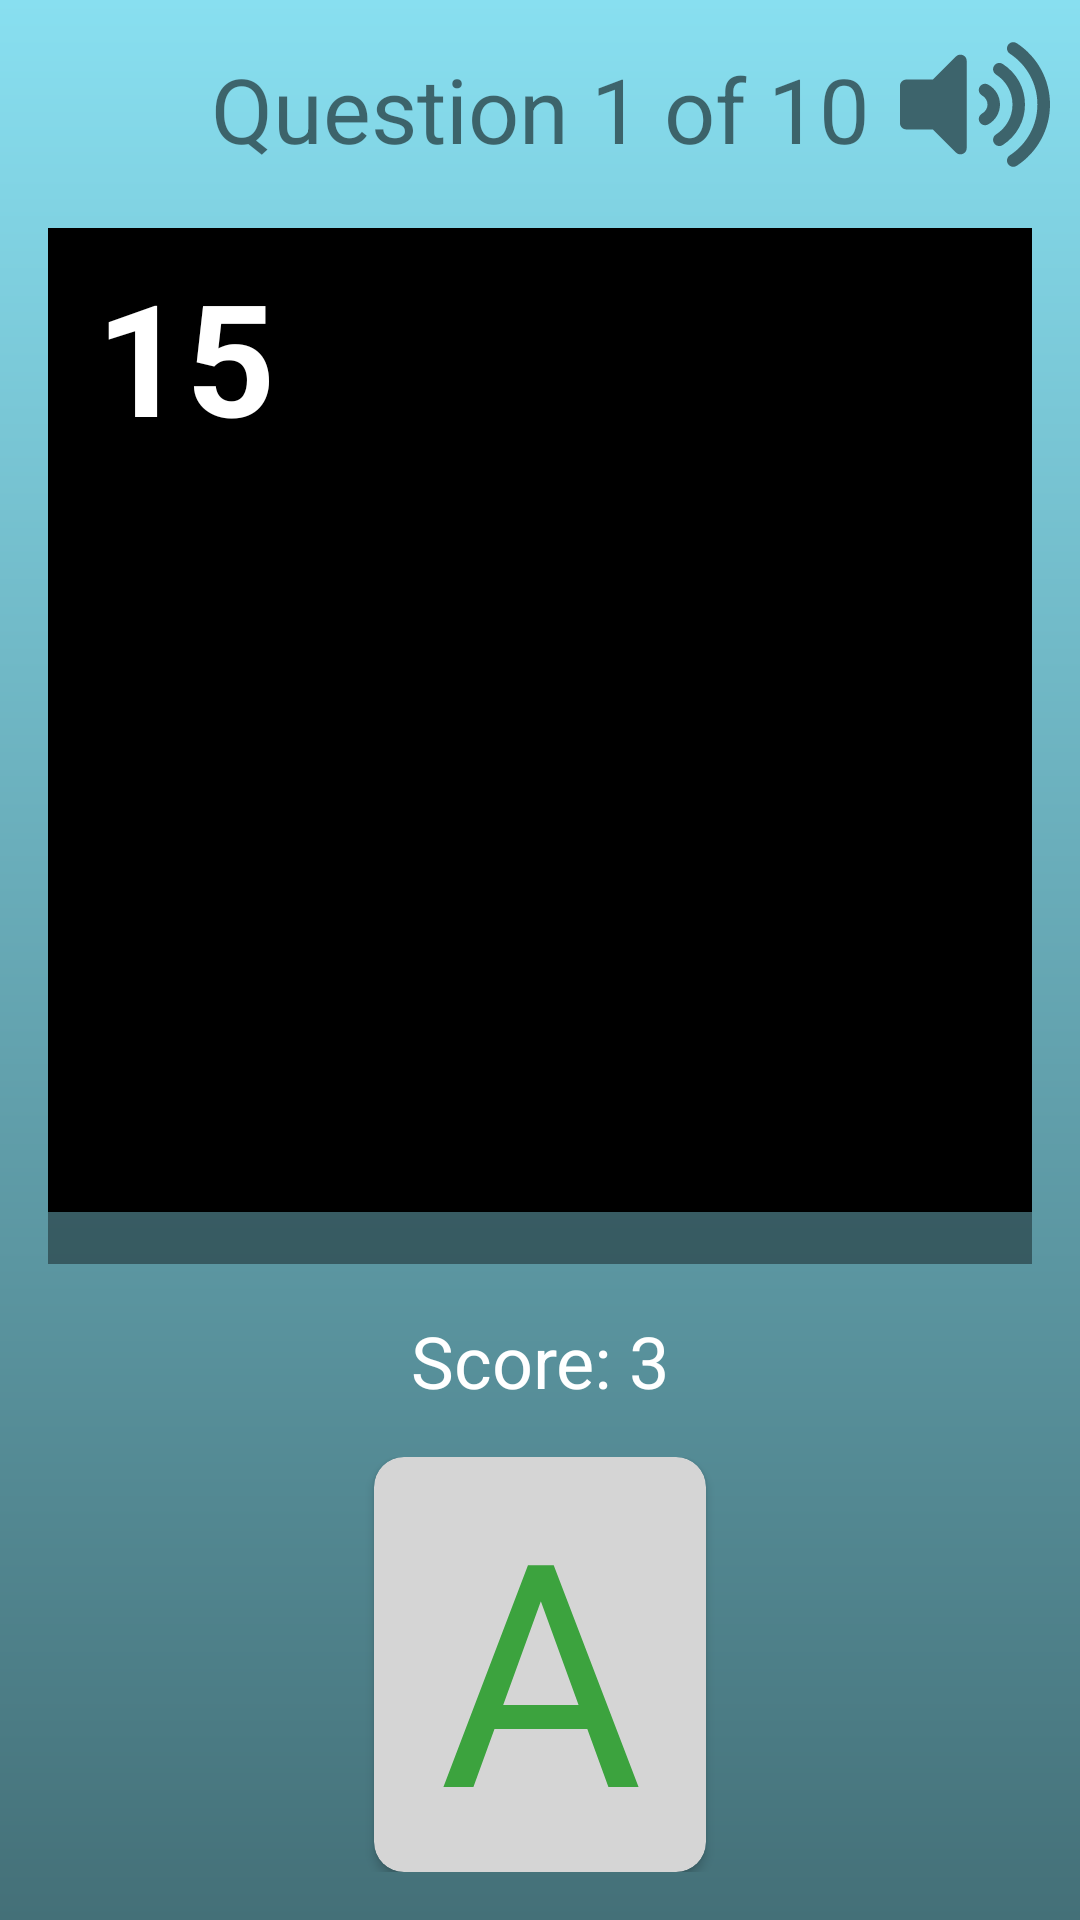

Here is an Android app screen rendered from its layout file. Give the layout XML and the strings, colors and styles it references.
<!-- AndroidManifest.xml: application theme AppTheme -->
<!-- res/layout/activity_word_game.xml -->
<?xml version="1.0" encoding="utf-8"?>
<LinearLayout xmlns:android="http://schemas.android.com/apk/res/android"
    xmlns:app="http://schemas.android.com/apk/res-auto"
    style="@style/defaultBackground"
    android:layout_width="match_parent"
    android:layout_height="match_parent"
    android:orientation="vertical">

    <RelativeLayout
        android:layout_width="match_parent"
        android:layout_height="wrap_content"
        android:orientation="horizontal">

        <TextView
            android:id="@+id/questionTextView"
            android:layout_width="match_parent"
            android:layout_height="wrap_content"
            android:layout_marginTop="16dp"
            android:text="Question 1 of 10"
            android:textAlignment="center"
            android:textSize="30sp"
            app:layout_constraintEnd_toEndOf="parent"
            app:layout_constraintStart_toStartOf="parent"
            app:layout_constraintTop_toTopOf="parent" />

        <ImageView
            android:id="@+id/volumeIcon"
            android:onClick="toggleSoundOption"
            android:src="@drawable/ic_volume_on"
            app:layout_constraintEnd_toEndOf="parent"
            app:layout_constraintStart_toStartOf="parent"
            style="@style/volume_button_dark" />
    </RelativeLayout>

    <androidx.constraintlayout.widget.ConstraintLayout
        android:layout_width="match_parent"
        android:layout_height="0dp"
        android:layout_marginHorizontal="16dp"
        android:layout_marginTop="16dp"
        android:layout_weight="2.5"
        android:background="@color/black_overlay">

        <FrameLayout
            android:layout_width="0dp"
            android:layout_height="0dp"
            android:background="@android:color/black"
            android:translationY="0dp"
            app:layout_constraintDimensionRatio="H,1:1"
            app:layout_constraintEnd_toEndOf="parent"
            app:layout_constraintStart_toStartOf="parent"
            app:layout_constraintTop_toTopOf="parent">

            <ViewStub
                android:id="@+id/image_classification_texture_view_stub"
                android:layout_width="match_parent"
                android:layout_height="match_parent"
                android:layout="@layout/texture_view"
                app:layout_constraintStart_toStartOf="parent"
                app:layout_constraintTop_toTopOf="parent" />

        </FrameLayout>

        <TextView
            android:id="@+id/questionCountdown"
            android:layout_width="wrap_content"
            android:layout_height="wrap_content"
            android:layout_marginStart="16dp"
            android:layout_marginTop="8dp"
            android:shadowColor="#000000"
            android:shadowDx="2"
            android:shadowDy="2"
            android:shadowRadius="5"
            android:text="15"
            android:textColor="#FFFFFF"
            android:textSize="52sp"
            android:textStyle="bold"
            app:layout_constraintStart_toStartOf="parent"
            app:layout_constraintTop_toTopOf="parent" />

        <ImageView
            android:id="@+id/blackFrameView"
            android:layout_width="match_parent"
            android:layout_height="match_parent"
            android:layout="@layout/texture_view"
            app:layout_constraintStart_toStartOf="parent"
            app:layout_constraintTop_toTopOf="parent"
            android:background="#000000"
            android:alpha="0"
            />

    </androidx.constraintlayout.widget.ConstraintLayout>

    <TextView
        android:id="@+id/scoreTextView"
        android:layout_width="match_parent"
        android:layout_height="wrap_content"
        android:layout_marginVertical="16dp"
        android:layout_marginBottom="16dp"
        android:text="Score: 3"
        android:textAlignment="center"
        android:textColor="#FFFFFF"
        android:textSize="24sp" />

    <LinearLayout
        android:id="@+id/wordContainer"
        android:layout_width="match_parent"
        android:layout_height="0dp"
        android:layout_marginHorizontal="16dp"
        android:layout_marginBottom="16dp"
        android:layout_weight="1"
        android:gravity="center"
        android:orientation="horizontal">

        <include layout="@layout/module_letter_card" />

    </LinearLayout>

</LinearLayout>
<!-- res/layout/texture_view.xml (included above) -->
<?xml version="1.0" encoding="utf-8"?>
<TextureView xmlns:android="http://schemas.android.com/apk/res/android"
    android:id="@+id/image_classification_texture_view"
    android:layout_width="match_parent"
    android:layout_height="wrap_content" />
<!-- res/layout/module_letter_card.xml (included above) -->
<?xml version="1.0" encoding="utf-8"?>
<androidx.constraintlayout.widget.ConstraintLayout
    xmlns:android="http://schemas.android.com/apk/res/android"
    xmlns:app="http://schemas.android.com/apk/res-auto"
    xmlns:tools="http://schemas.android.com/tools"
    android:id="@+id/letterCardConstraint"
    android:layout_width="0dp"
    android:layout_height="match_parent"
    tools:showIn="@layout/activity_word_game"
    android:layout_weight="1"
    android:layout_marginStart="2dp"
    android:layout_marginEnd="2dp">

    <androidx.cardview.widget.CardView
        android:id="@+id/letterCard"
        style="@style/card_current"
        android:layout_width="0dp"
        android:layout_height="0dp"
        app:cardCornerRadius="10dp"
        app:layout_constraintBottom_toBottomOf="parent"
        app:layout_constraintDimensionRatio="8:10"
        app:layout_constraintEnd_toEndOf="parent"
        app:layout_constraintStart_toStartOf="parent"
        app:layout_constraintTop_toTopOf="parent">

        <TextView
            android:id="@+id/letterCardText"
            style="@style/card_text_success"
            android:layout_width="match_parent"
            android:layout_height="match_parent"
            android:gravity="center"
            android:includeFontPadding="true"
            android:text="A"
            app:autoSizeTextType="uniform" />

    </androidx.cardview.widget.CardView>

</androidx.constraintlayout.widget.ConstraintLayout>
<!-- resources referenced by this layout -->
<resources>
  <color name="black_overlay">#66000000</color>
  <!-- drawable ic_volume_on (drawable) -->
  <vector xmlns:android="http://schemas.android.com/apk/res/android"
      android:width="576dp"
      android:height="512dp"
      android:viewportWidth="576"
      android:viewportHeight="512">
    <path
        android:pathData="M215.03,71.05L126.06,160L24,160c-13.26,0 -24,10.74 -24,24v144c0,13.25 10.74,24 24,24h102.06l88.97,88.95c15.03,15.03 40.97,4.47 40.97,-16.97L256,88.02c0,-21.46 -25.96,-31.98 -40.97,-16.97zM448.35,19.97c-11.17,-7.33 -26.18,-4.24 -33.51,6.95 -7.34,11.17 -4.22,26.18 6.95,33.51 66.27,43.49 105.82,116.6 105.82,195.58 0,78.98 -39.55,152.09 -105.82,195.58 -11.17,7.32 -14.29,22.34 -6.95,33.5 7.04,10.71 21.93,14.56 33.51,6.95C528.27,439.58 576,351.33 576,256S528.27,72.43 448.35,19.97zM480,256c0,-63.53 -32.06,-121.94 -85.77,-156.24 -11.19,-7.14 -26.03,-3.82 -33.12,7.46s-3.78,26.21 7.41,33.36C408.27,165.97 432,209.11 432,256s-23.73,90.03 -63.48,115.42c-11.19,7.14 -14.5,22.07 -7.41,33.36 6.51,10.36 21.12,15.14 33.12,7.46C447.94,377.94 480,319.54 480,256zM338.23,179.13c-11.58,-6.33 -26.19,-2.16 -32.61,9.45 -6.39,11.61 -2.16,26.2 9.45,32.61C327.98,228.28 336,241.63 336,256c0,14.38 -8.02,27.72 -20.92,34.81 -11.61,6.41 -15.84,21 -9.45,32.61 6.43,11.66 21.05,15.8 32.61,9.45 28.23,-15.55 45.77,-45 45.77,-76.88s-17.54,-61.32 -45.78,-76.86z"
        android:fillColor="#000000"/>
  </vector>
  <style name="card_current">
          <item name="android:backgroundTint">#D5D5D5</item>
      </style>
  <style name="card_text_success">
          <item name="android:textColor">#3CA33E</item>
      </style>
  <style name="defaultBackground">
          <item name="android:layout_width">match_parent</item>
          <item name="android:layout_height">match_parent</item>
          <item name="android:background">@drawable/default_background</item>
      </style>
  <style name="volume_button_dark">
          <item name="android:layout_width">50dp</item>
          <item name="android:layout_height">50dp</item>
          <item name="android:layout_alignParentTop">true</item>
          <item name="android:layout_alignParentEnd">true</item>
          <item name="android:layout_marginTop">10dp</item>
          <item name="android:layout_marginEnd">10dp</item>
          <item name="android:clickable">true</item>
          <item name="android:elevation">51dp</item>
          <item name="android:focusable">true</item>
          <item name="android:tint">#3d646c</item>
          <item name="android:scaleType">centerInside</item>
          <item name="android:translationZ">51dp</item>
      </style>
  <style name="AppTheme" parent="Theme.AppCompat.Light.NoActionBar">
          
          <item name="colorPrimary">@color/colorPrimary</item>
          <item name="colorPrimaryDark">@color/colorPrimaryDark</item>
          <item name="colorAccent">@color/colorAccent</item>
  
      </style>
  <!-- drawable default_background (drawable) -->
  <?xml version="1.0" encoding="utf-8"?>
  <shape xmlns:android="http://schemas.android.com/apk/res/android"
      xmlns:tools="http://schemas.android.com/tools"
      android:shape="rectangle"
      tools:ignore="MissingDefaultResource">
      <gradient
          android:startColor="#88DFF0"
          android:endColor="#447078"
          android:angle="-90" />
  </shape>
  <color name="colorPrimary">#008577</color>
  <color name="colorPrimaryDark">#00574B</color>
  <color name="colorAccent">#D81B60</color>
</resources>
